The GitHub repository pardhu-inst/FOD_Dataset contains a labelled image folder "FOD" with 3 categories: concrete, metal, plastic. Examples follow, each with its label.

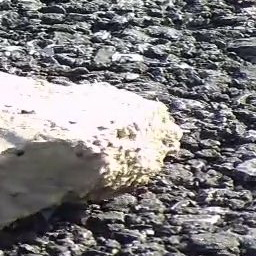
Label: concrete

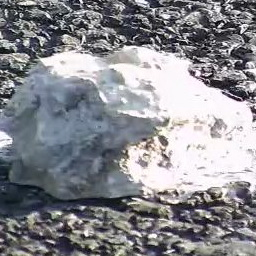
Label: concrete

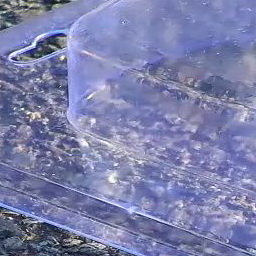
Label: plastic

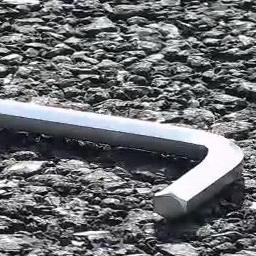
Label: metal

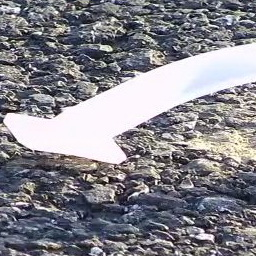
Label: plastic

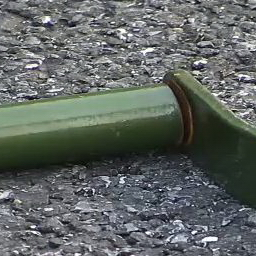
Label: metal
